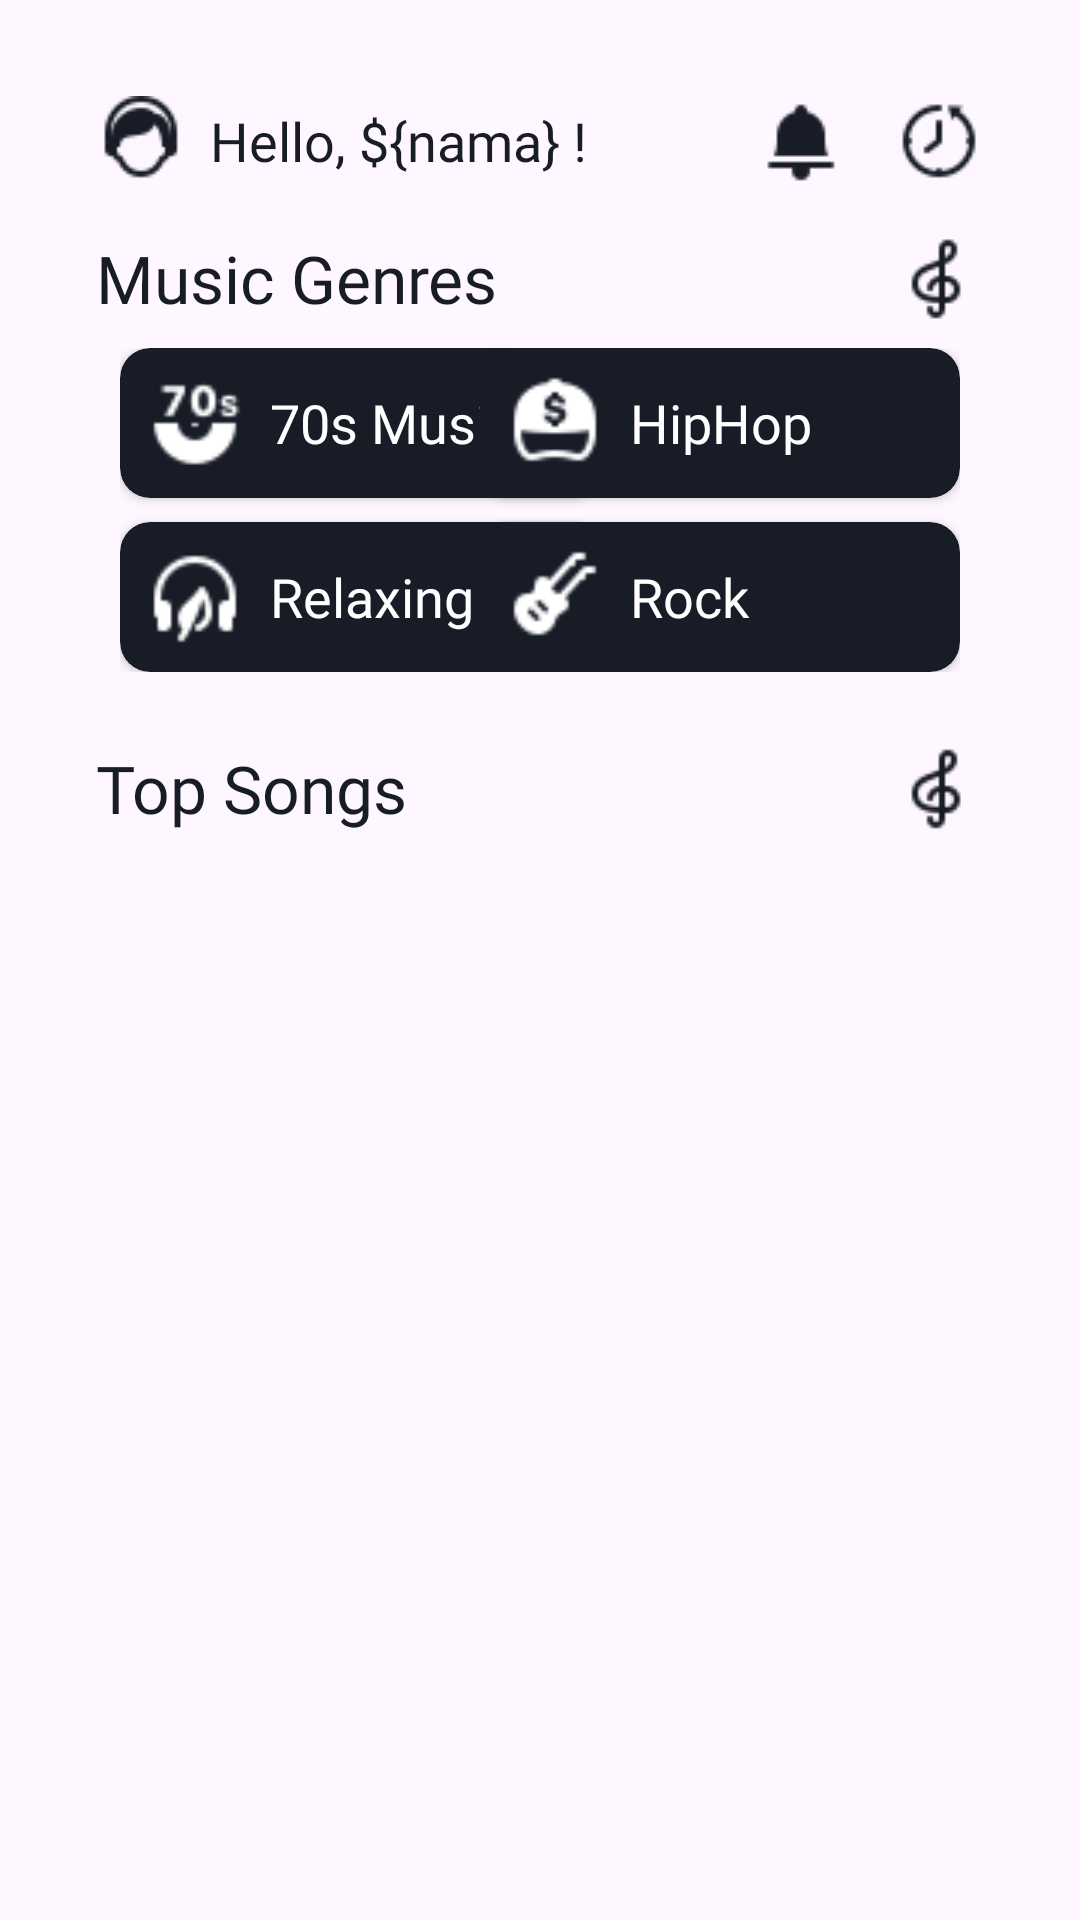

Produce the Android XML layout that renders to this screen, including the resource entries it uses.
<!-- AndroidManifest.xml: application theme Theme.PPPB1_UAS_MusicPlayer -->
<!-- res/layout/fragment_home.xml -->
<?xml version="1.0" encoding="utf-8"?>
<LinearLayout xmlns:android="http://schemas.android.com/apk/res/android"
    xmlns:tools="http://schemas.android.com/tools"
    android:layout_width="match_parent"
    android:layout_height="match_parent"
    xmlns:app="http://schemas.android.com/apk/res-auto"
    tools:context=".fragment.HomeFragment"
    android:padding="32dp"
    android:orientation="vertical">

    <androidx.constraintlayout.widget.ConstraintLayout
        android:layout_width="match_parent"
        android:layout_height="wrap_content"
        android:id="@+id/cl_top_home">
        <TextView
            android:id="@+id/txt_hello"
            android:layout_width="wrap_content"
            android:layout_height="wrap_content"
            android:text="Hello, ${nama} !"
            android:gravity="center_vertical"
            android:textSize="18sp"
            android:textColor="@color/gelap"
            android:fontFamily="@font/poppins_regular"
            android:drawableStart="@drawable/profile"
            android:drawablePadding="8dp"
            android:drawableTint="@color/gelap"
            app:layout_constraintTop_toTopOf="parent"
            app:layout_constraintStart_toStartOf="parent"
            />
        <ImageView
            android:id="@+id/img_notif"
            android:layout_width="wrap_content"
            android:layout_height="wrap_content"
            android:src="@drawable/notif"
            app:layout_constraintEnd_toStartOf="@id/img_history"
            app:layout_constraintTop_toTopOf="parent"
            android:layout_marginEnd="16dp"
            app:tint="@color/gelap"
            />
        <ImageView
            android:id="@+id/img_history"
            android:layout_width="wrap_content"
            android:layout_height="wrap_content"
            android:src="@drawable/history"
            app:layout_constraintEnd_toEndOf="parent"
            app:layout_constraintTop_toTopOf="parent"
            app:tint="@color/gelap" />

        <TextView
            android:id="@+id/txt_genre"
            android:layout_width="match_parent"
            android:layout_height="wrap_content"
            android:text="Music Genres"
            android:textSize="22dp"
            android:textColor="@color/gelap"
            android:fontFamily="@font/poppins_bold"
            android:layout_marginTop="16dp"
            android:drawableEnd="@drawable/treble_cef"
            android:drawableTint="@color/gelap"
            app:layout_constraintStart_toStartOf="parent"
            app:layout_constraintTop_toBottomOf="@id/txt_hello"
            />
        <androidx.constraintlayout.widget.ConstraintLayout
            android:id="@+id/cl_genres"
            android:layout_width="match_parent"
            android:layout_height="wrap_content"
            app:layout_constraintTop_toBottomOf="@id/txt_genre"
            app:layout_constraintStart_toStartOf="parent"
            android:padding="8dp"
            >
            <androidx.cardview.widget.CardView
                android:id="@+id/cv_genre1"
                android:layout_width="160dp"
                android:layout_height="wrap_content"
                app:layout_constraintStart_toStartOf="parent"
                app:layout_constraintTop_toTopOf="parent"
                android:backgroundTint="@color/gelap"
                app:cardCornerRadius="10dp"
                android:elevation="8dp"
                >
                <ImageView
                    android:layout_width="50dp"
                    android:layout_height="50dp"
                    android:src="@drawable/old"
                    android:padding="8dp"
                    app:tint="@color/white" />
                <LinearLayout
                    android:layout_width="match_parent"
                    android:layout_height="match_parent"
                    android:orientation="vertical"
                    android:layout_marginStart="50dp"
                    android:layout_gravity="center_vertical">
                    <TextView
                        android:layout_width="match_parent"
                        android:layout_height="match_parent"
                        android:text="70s Music"
                        android:textColor="@color/white"
                        android:textSize="18sp"
                        android:fontFamily="@font/poppins_regular"
                        />
                </LinearLayout>
            </androidx.cardview.widget.CardView>
            <androidx.cardview.widget.CardView
                android:id="@+id/cv_genre2"
                android:layout_width="160dp"
                android:layout_height="wrap_content"
                app:layout_constraintEnd_toEndOf="parent"
                app:layout_constraintTop_toTopOf="parent"
                android:backgroundTint="@color/gelap"
                app:cardCornerRadius="10dp"
                android:elevation="8dp"
                >
                <ImageView
                    android:layout_width="50dp"
                    android:layout_height="50dp"
                    android:src="@drawable/hiphop"
                    android:padding="8dp"
                    app:tint="@color/white"
                    />
                <LinearLayout
                    android:layout_width="match_parent"
                    android:layout_height="match_parent"
                    android:orientation="vertical"
                    android:layout_marginStart="50dp"
                    android:layout_gravity="center_vertical">
                    <TextView
                        android:layout_width="match_parent"
                        android:layout_height="match_parent"
                        android:text="HipHop"
                        android:textSize="18sp"
                        android:textColor="@color/white"
                        android:fontFamily="@font/poppins_regular"
                        />
                </LinearLayout>
            </androidx.cardview.widget.CardView>
            <androidx.cardview.widget.CardView
                android:id="@+id/cv_genre3"
                android:layout_width="160dp"
                android:layout_height="wrap_content"
                app:layout_constraintTop_toBottomOf="@+id/cv_genre1"
                app:layout_constraintStart_toStartOf="parent"
                android:layout_marginTop="8dp"
                android:backgroundTint="@color/gelap"
                app:cardCornerRadius="10dp"
                android:elevation="8dp"
                >
                <ImageView
                    android:layout_width="50dp"
                    android:layout_height="50dp"
                    android:src="@drawable/relaxing"
                    android:padding="8dp"
                    app:tint="@color/white"
                    />
                <LinearLayout
                    android:layout_width="match_parent"
                    android:layout_height="match_parent"
                    android:orientation="vertical"
                    android:layout_marginStart="50dp"
                    android:layout_gravity="center_vertical">
                    <TextView
                        android:layout_width="match_parent"
                        android:layout_height="match_parent"
                        android:text="Relaxing"
                        android:textSize="18sp"
                        android:textColor="@color/white"
                        android:fontFamily="@font/poppins_regular"
                        />
                </LinearLayout>
            </androidx.cardview.widget.CardView>
            <androidx.cardview.widget.CardView
                android:id="@+id/cv_genre4"
                android:layout_width="160dp"
                android:layout_height="wrap_content"
                app:layout_constraintEnd_toEndOf="parent"
                app:layout_constraintTop_toBottomOf="@id/cv_genre2"
                android:layout_marginTop="8dp"
                android:backgroundTint="@color/gelap"
                app:cardCornerRadius="10dp"
                android:elevation="8dp"
                >
                <ImageView
                    android:layout_width="50dp"
                    android:layout_height="50dp"
                    android:src="@drawable/rock"
                    android:padding="8dp"
                    app:tint="@color/white"
                    />
                <LinearLayout
                    android:layout_width="match_parent"
                    android:layout_height="match_parent"
                    android:orientation="vertical"
                    android:layout_marginStart="50dp"
                    android:layout_gravity="center_vertical">
                    <TextView
                        android:layout_width="match_parent"
                        android:layout_height="match_parent"
                        android:text="Rock"
                        android:textSize="18sp"
                        android:textColor="@color/white"
                        android:fontFamily="@font/poppins_regular"
                        />
                </LinearLayout>
            </androidx.cardview.widget.CardView>
        </androidx.constraintlayout.widget.ConstraintLayout>
    </androidx.constraintlayout.widget.ConstraintLayout>
    <TextView
        android:id="@+id/txt_songs"
        android:layout_width="match_parent"
        android:layout_height="wrap_content"
        android:text="Top Songs"
        android:textSize="22dp"
        android:textColor="@color/gelap"
        android:fontFamily="@font/poppins_bold"
        android:layout_marginTop="16dp"
        android:drawableEnd="@drawable/treble_cef"
        android:drawableTint="@color/gelap"
        app:layout_constraintStart_toStartOf="parent"
        app:layout_constraintTop_toBottomOf="@id/txt_hello"
        />

    <ProgressBar
        android:id="@+id/progress_bar"
        android:layout_width="wrap_content"
        android:layout_height="wrap_content"
        android:layout_gravity="center"
        android:layout_marginTop="20dp"
        android:visibility="gone" />

    <androidx.recyclerview.widget.RecyclerView
        android:id="@+id/rv_musics"
        android:layout_width="match_parent"
        android:layout_height="wrap_content"
        android:padding="8dp"
        />

</LinearLayout>
<!-- resources referenced by this layout -->
<resources>
  <color name="gelap">#181C27</color>
  <color name="white">#FFFFFFFF</color>
  <!-- drawable hiphop: png bitmap (drawable, 645 bytes) -->
  <!-- drawable history: png bitmap (drawable, 631 bytes) -->
  <!-- drawable notif: png bitmap (drawable, 342 bytes) -->
  <!-- drawable old: png bitmap (drawable, 590 bytes) -->
  <!-- drawable profile: png bitmap (drawable, 696 bytes) -->
  <!-- drawable relaxing: png bitmap (drawable, 607 bytes) -->
  <!-- drawable rock: png bitmap (drawable, 477 bytes) -->
  <!-- drawable treble_cef: png bitmap (drawable, 516 bytes) -->
  <style name="Theme.PPPB1_UAS_MusicPlayer" parent="Base.Theme.PPPB1_UAS_MusicPlayer" />
  <style name="Base.Theme.PPPB1_UAS_MusicPlayer" parent="Theme.Material3.DayNight.NoActionBar">
          
          
      </style>
</resources>
